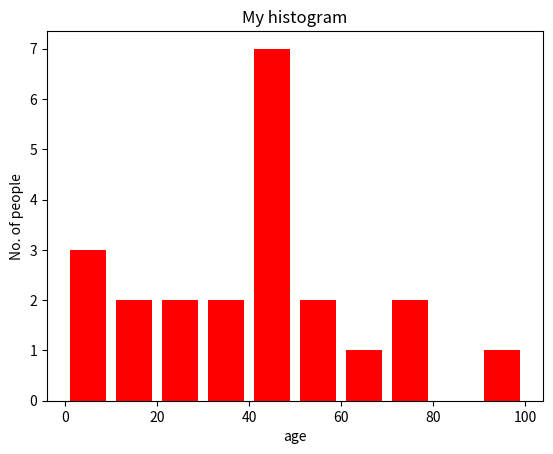

This chart was generated by the following Python code:
import matplotlib.pyplot as plt

ages=[2,5,70,40,30,45,50,45,43,40,44,60,7,13,57,18,90,77,32,21,20,40]

range=(0,100)
bins=10
plt.hist(ages,bins,range,color='red',histtype='bar',rwidth=0.8)

plt.xlabel('age')
plt.ylabel('No. of people')
plt.title("My histogram")
plt.show()
